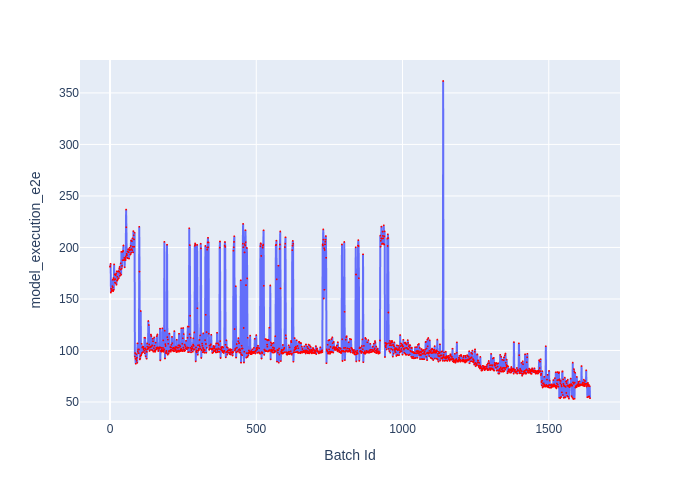

The data file committed next to this chart (first rows):
Batch Id, model_execution_e2e
0, 181.3
1, 181.9
2, 184
3, 156.2
4, 159.9
5, 157.4
6, 159.7
7, 158.5
8, 162.5
9, 168.6
10, 161.3
11, 157.6
12, 170.3
13, 158.9
14, 183.5
15, 168.6
16, 173.9
17, 165.8
18, 169.3
19, 173
20, 165.4
21, 174.6
22, 163.7
23, 176.8
24, 167.7
25, 171.5
26, 168.6
27, 176.5
28, 169.7
29, 177
30, 170.1
31, 176.5
32, 179.5
33, 181.1
34, 172.4
35, 175
36, 178.5
37, 184.7
38, 173.5
39, 195.8
40, 179.5
41, 182.1
42, 195.7
43, 187.7
44, 196.1
45, 196.7
46, 201.9
47, 187.6
48, 188
49, 189.9
50, 180.7
51, 189.8
52, 188.8
53, 187.6
54, 191.3
55, 236.8
56, 219.6
57, 193.8
58, 192.5
59, 189.9
... 1,582 more rows
